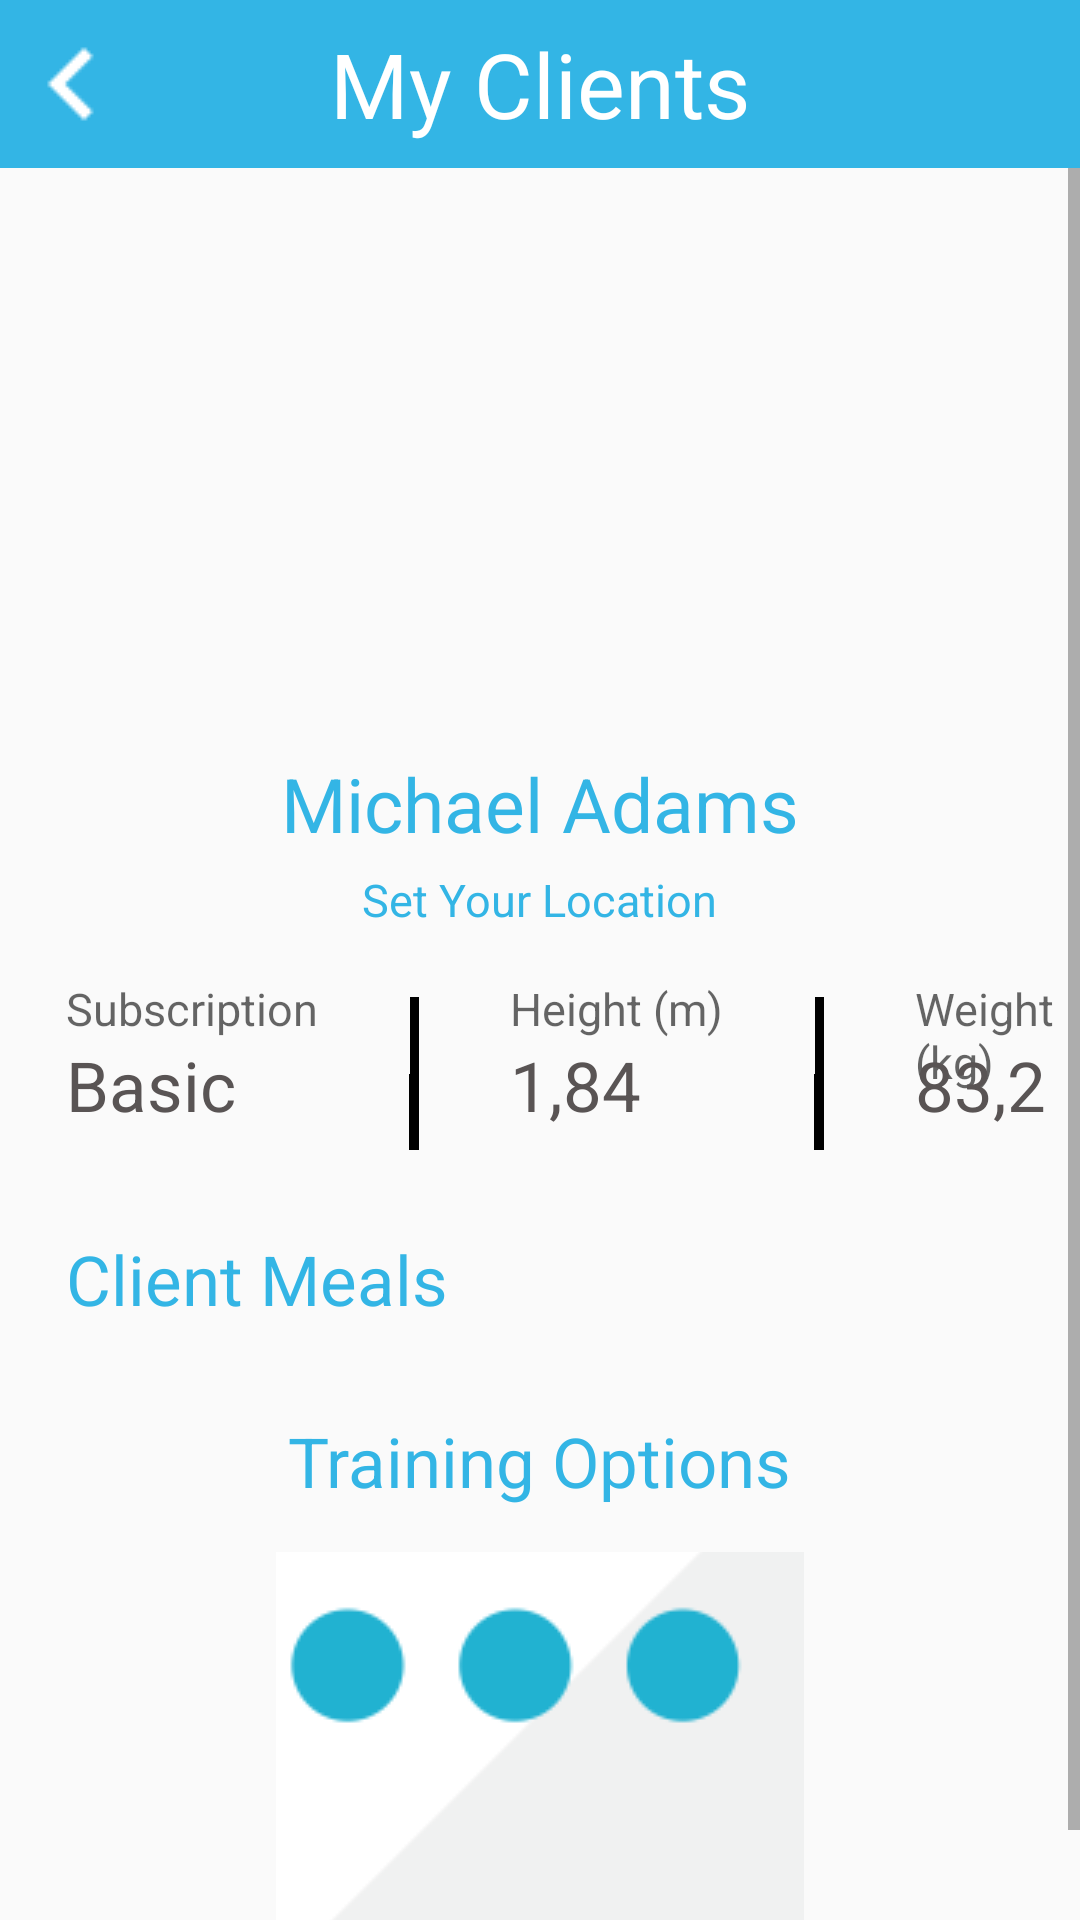

Write the Android layout XML for this screen, with the resource values it uses.
<!-- AndroidManifest.xml: application theme AppTheme -->
<!-- res/layout/activity_client_for_trainer.xml -->
<?xml version="1.0" encoding="utf-8"?>
<LinearLayout xmlns:android="http://schemas.android.com/apk/res/android"
    xmlns:app="http://schemas.android.com/apk/res-auto"
    xmlns:tools="http://schemas.android.com/tools"
    android:layout_width="match_parent"
    android:layout_height="match_parent"
    android:orientation="vertical"
    tools:context="com.example.appEasyHealth.ClientForTrainer">

    <RelativeLayout
        android:layout_width="match_parent"
        android:layout_height="wrap_content">

        <androidx.appcompat.widget.Toolbar
            android:id="@+id/toolbar"
            android:layout_width="match_parent"
            android:layout_height="wrap_content"
            android:layout_alignParentBottom="false"
            android:background="@android:color/holo_blue_light"
            android:minHeight="?attr/actionBarSize"
            android:theme="?attr/actionBarTheme"
            app:layout_constraintStart_toStartOf="parent"
            app:layout_constraintTop_toTopOf="parent" />

        <TextView
            android:id="@+id/txtMPD"
            android:layout_width="wrap_content"
            android:layout_height="wrap_content"
            android:layout_centerInParent="true"
            android:gravity="center"
            android:text="@string/CliFTrainer"
            android:textColor="#FFFFFF"
            android:textSize="30sp" />

        <ImageButton
            android:id="@+id/btnBack"
            android:layout_width="wrap_content"
            android:layout_height="wrap_content"
            android:layout_centerVertical="true"
            android:background="#00FFFFFF"
            android:onClick="goBack"
            android:contentDescription="@string/btnBack"
            android:layout_alignParentLeft="true"
            app:srcCompat="@drawable/chevron_left" />

    </RelativeLayout>

    <ScrollView
        android:layout_width="match_parent"
        android:layout_height="match_parent">

        <LinearLayout
            android:layout_width="match_parent"
            android:layout_height="match_parent"
            android:orientation="vertical">

            <ImageView
                android:id="@+id/imageViewAvatar"
                android:layout_width="match_parent"
                android:layout_height="160dp"
                android:layout_marginTop="20dp"
                app:srcCompat="@drawable/avatar_client" />

            <TextView
                android:id="@+id/txtClientName"
                android:layout_width="wrap_content"
                android:layout_height="wrap_content"
                android:layout_gravity="center"
                android:layout_marginTop="15dp"
                android:text="@string/CFT_CliName"
                android:textAppearance="@style/TextAppearance.AppCompat.Display1"
                android:textColor="@android:color/holo_blue_light"
                android:textSize="25dp" />

            <TextView
                android:id="@+id/txtCliLocation"
                android:layout_width="wrap_content"
                android:layout_height="wrap_content"
                android:layout_gravity="center"
                android:layout_marginTop="5dp"
                android:text="Set Your Location"
                android:textAppearance="@style/TextAppearance.AppCompat.Display1"
                android:textColor="@android:color/holo_blue_light"
                android:textSize="15dp" />

            <RelativeLayout
                android:layout_width="match_parent"
                android:layout_height="76dp"
                android:layout_marginTop="10dp"
                android:paddingLeft="22dp">

                <TextView
                    android:id="@+id/txtCliSubscription"
                    android:layout_width="wrap_content"
                    android:layout_height="wrap_content"
                    android:layout_marginTop="6dp"
                    android:text="@string/CFT_CliSubscription"
                    android:textAppearance="@style/TextAppearance.AppCompat.Display1"
                    android:textSize="15dp" />

                <TextView
                    android:id="@+id/txtCliSubscriptionNum"
                    android:layout_width="wrap_content"
                    android:layout_height="wrap_content"
                    android:layout_below="@+id/txtCliSubscription"
                    android:text="@string/CFT_CliSubscriptionType"
                    android:textAppearance="@style/TextAppearance.AppCompat.Display1"
                    android:textColor="#595454"
                    android:textSize="23dp" />

                <ImageView
                    android:id="@+id/imageViewLine"
                    android:layout_width="wrap_content"
                    android:layout_height="51dp"
                    android:layout_centerVertical="true"
                    android:layout_marginLeft="30dp"
                    android:layout_toRightOf="@+id/txtCliSubscription"
                    app:srcCompat="@android:drawable/status_bar_item_background"
                    tools:srcCompat="#595454" />

                <TextView
                    android:id="@+id/txtCliHeight"
                    android:layout_width="wrap_content"
                    android:layout_height="wrap_content"
                    android:layout_marginLeft="30dp"
                    android:layout_marginTop="6dp"
                    android:layout_toRightOf="@+id/imageViewLine"
                    android:text="@string/CFT_CliHeight"
                    android:textAppearance="@style/TextAppearance.AppCompat.Display1"
                    android:textSize="15dp" />

                <TextView
                    android:id="@+id/txtCliHeightNum"
                    android:layout_width="wrap_content"
                    android:layout_height="wrap_content"
                    android:layout_below="@+id/txtCliHeight"
                    android:layout_marginLeft="30dp"
                    android:layout_toRightOf="@+id/imageViewLine"
                    android:text="@string/CFT_CliHeightNum"
                    android:textAppearance="@style/TextAppearance.AppCompat.Display1"
                    android:textColor="#595454"
                    android:textSize="23dp" />

                <ImageView
                    android:id="@+id/imageViewLine2"
                    android:layout_width="wrap_content"
                    android:layout_height="51dp"
                    android:layout_centerVertical="true"
                    android:layout_marginLeft="30dp"
                    android:layout_toRightOf="@+id/txtCliHeight"
                    app:srcCompat="@android:drawable/status_bar_item_background"
                    tools:srcCompat="#595454" />

                <TextView
                    android:id="@+id/txtCliWeight"
                    android:layout_width="wrap_content"
                    android:layout_height="wrap_content"
                    android:layout_marginLeft="30dp"
                    android:layout_marginTop="6dp"
                    android:layout_toRightOf="@+id/imageViewLine2"
                    android:text="@string/CFT_CliWeight"
                    android:textAppearance="@style/TextAppearance.AppCompat.Display1"
                    android:textSize="15dp" />

                <TextView
                    android:id="@+id/txtCliWeightNum"
                    android:layout_width="wrap_content"
                    android:layout_height="wrap_content"
                    android:layout_below="@+id/txtCliHeight"
                    android:layout_marginLeft="30dp"
                    android:layout_toRightOf="@+id/imageViewLine2"
                    android:text="@string/CFT_CliWeightNum"
                    android:textAppearance="@style/TextAppearance.AppCompat.Display1"
                    android:textColor="#595454"
                    android:textSize="23dp" />

            </RelativeLayout>

            <RelativeLayout
                android:layout_width="match_parent"
                android:layout_height="wrap_content"
                android:layout_marginTop="15dp"
                android:layout_marginBottom="15dp"
                android:paddingRight="22dp">

                <TextView
                    android:id="@+id/txtCliMeals"
                    android:layout_width="wrap_content"
                    android:layout_height="wrap_content"
                    android:layout_centerVertical="true"
                    android:layout_marginLeft="22dp"
                    android:text="@string/CFT_CliMeal"
                    android:textAppearance="@style/TextAppearance.AppCompat.Display1"
                    android:textColor="@android:color/holo_blue_light"
                    android:textSize="23dp" />

            </RelativeLayout>

            <androidx.recyclerview.widget.RecyclerView
                android:layout_width="wrap_content"
                android:layout_height="wrap_content"
                android:id="@+id/recycler_view_food_trainer"
                android:orientation="horizontal"
                android:layout_marginLeft="22dp"
                android:layout_marginRight="22dp">

            </androidx.recyclerview.widget.RecyclerView>

            <TextView
                android:id="@+id/nameEmpty"
                android:layout_width="match_parent"
                android:layout_height="50dp"
                android:layout_centerHorizontal="true"
                android:gravity="center"
                android:visibility="gone"
                android:textSize="22sp"
                android:text="No items added yet"
                android:textColor="#000"
                android:layout_marginLeft="22dp"
                android:layout_marginRight="22dp"
                tools:ignore="SmallSp" />


            <RelativeLayout
                android:layout_width="match_parent"
                android:layout_height="wrap_content"
                android:layout_marginLeft="22dp"
                android:layout_marginTop="15dp"
                android:layout_marginRight="22dp">

                <TextView
                    android:id="@+id/txtTrainingOpt"
                    android:layout_width="wrap_content"
                    android:layout_height="wrap_content"
                    android:layout_centerHorizontal="true"
                    android:text="@string/CFT_TrainingOpt"
                    android:textAppearance="@style/TextAppearance.AppCompat.Display1"
                    android:textColor="@android:color/holo_blue_light"
                    android:textSize="23dp" />


                <ImageButton
                    android:id="@+id/imageButtonChat"
                    android:layout_width="176dp"
                    android:layout_height="134dp"
                    android:layout_below="@+id/txtTrainingOpt"
                    android:layout_centerHorizontal="true"
                    android:layout_marginTop="15dp"
                    android:onClick="chatClient"
                    app:srcCompat="@drawable/client_chat" />

                <TextView
                    android:id="@+id/txtButtonChat"
                    android:layout_width="wrap_content"
                    android:layout_height="wrap_content"
                    android:layout_below="@id/imageButtonChat"
                    android:layout_centerHorizontal="true"
                    android:layout_marginLeft="40dp"
                    android:text="@string/CFT_TrainingOptChat"
                    android:textAppearance="@style/TextAppearance.AppCompat.Display1"
                    android:textSize="15dp" />


            </RelativeLayout>


        </LinearLayout>
    </ScrollView>


</LinearLayout>
<!-- resources referenced by this layout -->
<resources>
  <!-- drawable chevron_left: png bitmap (drawable, 457 bytes) -->
  <!-- drawable client_chat: png bitmap (drawable, 5341 bytes) -->
  <string name="CFT_CliHeight">Height (m)</string>
  <string name="CFT_CliHeightNum">1,84</string>
  <string name="CFT_CliMeal">Client Meals</string>
  <string name="CFT_CliName">Michael Adams</string>
  <string name="CFT_CliSubscription">Subscription</string>
  <string name="CFT_CliSubscriptionType">Basic</string>
  <string name="CFT_CliWeight">Weight (kg)</string>
  <string name="CFT_CliWeightNum">83,2</string>
  <string name="CFT_TrainingOpt">Training Options</string>
  <string name="CFT_TrainingOptChat">Chat with Client</string>
  <string name="CliFTrainer">My Clients</string>
  <string name="btnBack">Back to ClientForTrainer</string>
  <style name="AppTheme" parent="Theme.AppCompat.Light.DarkActionBar">
          
          <item name="colorPrimary">@color/colorPrimary</item>
          <item name="colorPrimaryDark">@color/colorPrimaryDark</item>
          <item name="colorAccent">@color/colorAccent</item>
      </style>
  <!-- not gathered from this repository: default colours our renderer supplied (Android Studio template values) -->
  <color name="colorPrimary">#FF6200EE</color>
  <color name="colorPrimaryDark">#FF3700B3</color>
  <color name="colorAccent">#FF03DAC5</color>
</resources>
